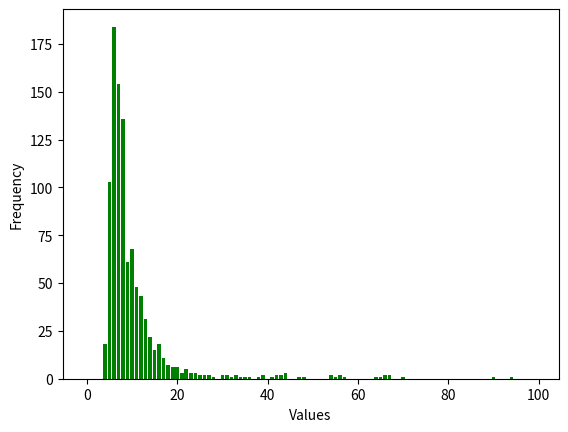

Recreate this plot in Python.
import random
import matplotlib.pyplot as plt

def generating_sequence():
    x = random.random()
    y = 0
    nr = 0
    while y < x:
        y =random.random()
        nr += 1
    return nr


nr_avrg_experiment = 1000
nr_el_aver = 100
averages = {}
for i in range(nr_el_aver):
    averages.update({i:0})
for i in range(nr_avrg_experiment):
    nr_exp = 1000
    payout = []
    for i in range(nr_exp):
        payout.append(generating_sequence())
    average = int(sum(payout)/nr_exp)
    if average < nr_el_aver:
        averages[average] += 1
print(averages)
print(sum(averages.values())/nr_el_aver)

plt.xlabel('Values')
plt.ylabel('Frequency')
plt.bar(list(averages.keys()), averages.values(), color='g')
plt.show()

print("Giving the bigger and bigger number of experiments we can see that payout tends to infinity")#math
